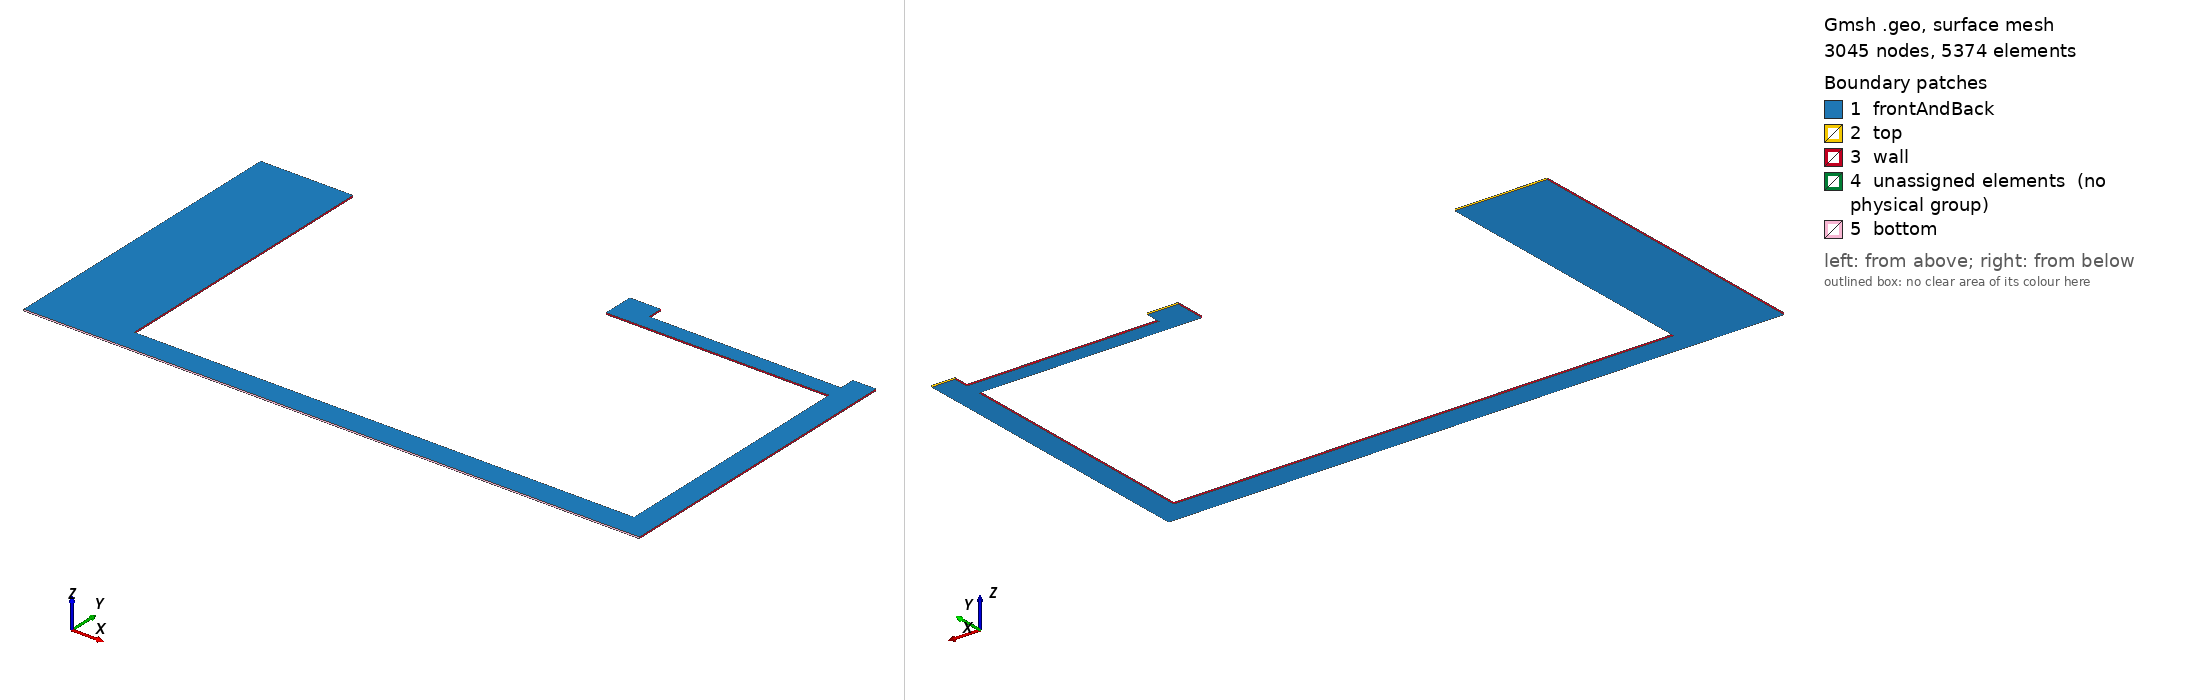

Gmsh geometry script, surface-meshed: 3045 nodes, 5374 surface elements. Boundary patches (legend numbers): 1 frontAndBack, 2 top, 3 wall, 4 unassigned elements (no physical group), 5 bottom. Left view from above one corner, right view from below the opposite corner. Legend entries are the model's physical surfaces; 'unassigned elements' are surfaces in no physical group. The drawing asked Gmsh for element sizes between 1% and 20% of the model's largest extent; the script's own settings can give other sizes.

=== mesh.geo (drawn) ===
SetFactory("OpenCASCADE");
lc = 30;
lcmin=10;
z=0;
zmin=-5;
xmin=0;
xmax=2000;
ymax=-3000;
ymin=-4000;
width_left=300;
width_bottom=75;
width_right=75;
xmin_lowPerm=xmin+width_left;
xmax_lowPerm=xmax-width_right;
ymax_lowPerm=ymax;
ymin_lowPerm=ymin+width_bottom;
//second lim 
width_left_secondlim=width_left/3;
width_bottom_secondlim=width_left_secondlim/2;
x1_min_secondlim=1200;
x2_min_secondlim=x1_min_secondlim+width_left_secondlim;
y1_min_secondlim=ymax-50;
y2_min_secondlim=y1_min_secondlim-width_bottom_secondlim;

//points
Point(1) = {xmin,ymin,z, lc};
Point(2) = {xmax,ymin,z, lc} ;
Point(3) = {xmax,ymax,z, lc} ;
Point(4) = {xmin,ymax,z, lc} ;
//new points: low permeability zone
Point(5) = {xmin_lowPerm,ymin_lowPerm,z, lc};
Point(6) = {xmax_lowPerm,ymin_lowPerm,z, lc} ;
Point(7) = {xmax_lowPerm,ymax_lowPerm,z, lc} ;
Point(8) = {xmin_lowPerm,ymax_lowPerm,z, lc} ;
Point(9) = {xmax_lowPerm,ymin,z, lc} ;
//second lim
Point(10)={x1_min_secondlim,ymax,z,lc};
Point(11)={x2_min_secondlim,ymax,z,lc};
Point(13)={x1_min_secondlim,y2_min_secondlim,z,lc};
Point(14)={x2_min_secondlim,y1_min_secondlim,z,lc};
Point(15)={xmax_lowPerm,y2_min_secondlim,z,lc};
Point(16)={xmax_lowPerm,y1_min_secondlim,z,lc};
Point(17)={xmin+width_left,ymin,z,lc};
Point(18)={xmin,ymin+width_bottom,z,lc};
Point(19)={xmax,ymin+width_bottom,z,lc};

//+
Line(3) = {9, 6};
//+
Line(4) = {6, 15};
//+
Line(5) = {15, 13};
//+
Line(6) = {13, 10};
//+
Line(8) = {8, 4};
//+
Line(9) = {8, 5};
//+
Line(10) = {5, 6};
//+
Line(11) = {15, 16};
//+
Line(12) = {16, 7};
//+
Line(13) = {16, 14};
//+
Line(14) = {14, 11};
//+
Line(15) = {11, 10};
//+
Line(17) = {7, 3};
//+
Line(19) = {2, 9};

//+
Line(20) = {1, 17};
//+
Line(21) = {17, 5};
//+
Line(22) = {5, 18};
//+
Line(23) = {17, 9};
//+
Line(24) = {2, 19};
//+
Line(25) = {19, 6};
//+
Line(26) = {19, 3};
//+
Line(27) = {1, 18};
//+
Line(28) = {18, 4};
//+
Line Loop(1) = {8, -28, -22, -9};
//+
Plane Surface(1) = {1};
//+
Line Loop(2) = {20, 21, 22, -27};
//+
Plane Surface(2) = {2};
//+
Line Loop(3) = {10, -3, -23, 21};
//+
Plane Surface(3) = {3};
//+
Line Loop(4) = {3, -25, -24, 19};
//+
Plane Surface(4) = {4};
//+
Line Loop(5) = {26, -17, -12, -11, -4, -25};
//+
Plane Surface(5) = {5};

//+
Line Loop(6) = {13, 14, 15, -6, -5, 11};
//+
Plane Surface(6) = {6};

//refine
// 1. discharge zone
Point(200) = {xmax-width_right/2, ymin, z, lc};
Point(201) = {xmax-width_right/2, ymax, z, lc};
Line(200)={200,201};
Field[1] = Attractor;
Field[1].NNodesByEdge = 400;
Field[1].EdgesList = {200};

Field[2] = Threshold;
Field[2].IField = 1;
Field[2].LcMin = lc/10; // minimum cell size is 2m
Field[2].LcMax = lc;
Field[2].DistMin = width_right*3;
Field[2].DistMax = width_right*12;

// 2. bottom heat source zone
Point(300) = {xmin, ymin+width_bottom/2, z, lc};
Point(301) = {xmax-width_right, ymin+width_bottom/2, z, lc};
Line(300)={300,301};
Field[11] = Attractor;
Field[11].NNodesByEdge = 400;
Field[11].EdgesList = {300};

Field[12] = Threshold;
Field[12].IField = 11;
Field[12].LcMin = lc/5; // minimum cell size is 2m
Field[12].LcMax = lc;
Field[12].DistMin = width_bottom;
Field[12].DistMax = width_bottom*2;

Field[7] = Min;
Field[7].FieldsList = {2,12};
Background Field = 7;

// // Transfinite Surface 6};
// // Recombine Surface {6};

Extrude {0, 0, zmin} {
    Surface{1:6};
    Layers{1};
    Recombine;
    }//+

Physical Volume("rechargeZone") = {1,6};
Physical Volume("dischargeZone") = {2,3,4,5};
Physical Surface("frontAndBack") = {1:6, 11, 15, 19, 23, 29, 35};
Physical Surface("wall") = {8, 14, 10, 16, 28, 21, 24, 34, 33, 31, 30, 26};
Physical Surface("bottom") = {12, 18, 22};
Physical Surface("top") = {25, 32, 7};

Color Gray{Surface{1:6, 11, 15, 19, 23, 29, 35};}
Color Purple{Surface{8, 14, 10, 16, 28, 21, 24, 34, 33, 31, 30, 26};}
Color Red{Surface{12, 18, 22};}
Color Blue{Surface{25, 32, 7};}
